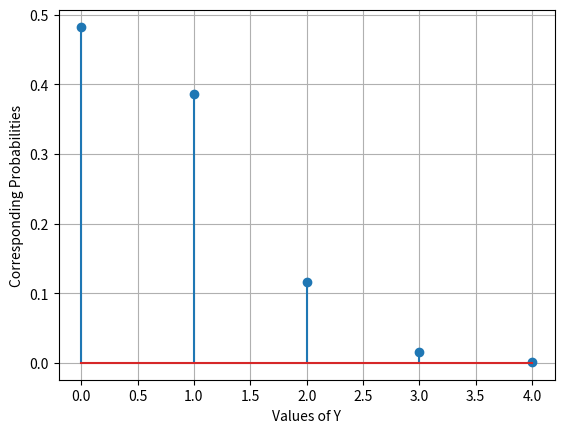

Here is the Python script that generated this plot: (Note: this script raises an exception after producing the figure.)
# [redacted]
# AI1110 - Assignment - 5
# Plotting a pmf graph

import matplotlib.pyplot as plt
from matplotlib.pyplot import figure, stem
import numpy as np
import random
import itertools

# generating 4 integer tuples, (throwing pair of dice 4 times)
R = 5
N = 4

res = [divmod(ele, R+1) for ele in random.sample(range((R) * (R)), N)]
print(res)

# Checking for doublet
count = 0
for tpl in res:
	if tpl[0] == tpl[1]:
		count = count + 1

p = count/4;
print ("Hence the Random Probability is ", p)

# Plotting PMF
x = np.array([0, 1, 2, 3, 4])
y = np.array([625/1296, 125/324, 25/216, 5/324, 1/1296])


stem(x, y)
plt.xlabel("Values of Y")
plt.ylabel("Corresponding Probabilities")
plt.grid()
plt.savefig("../images/plot")
plt.show()
